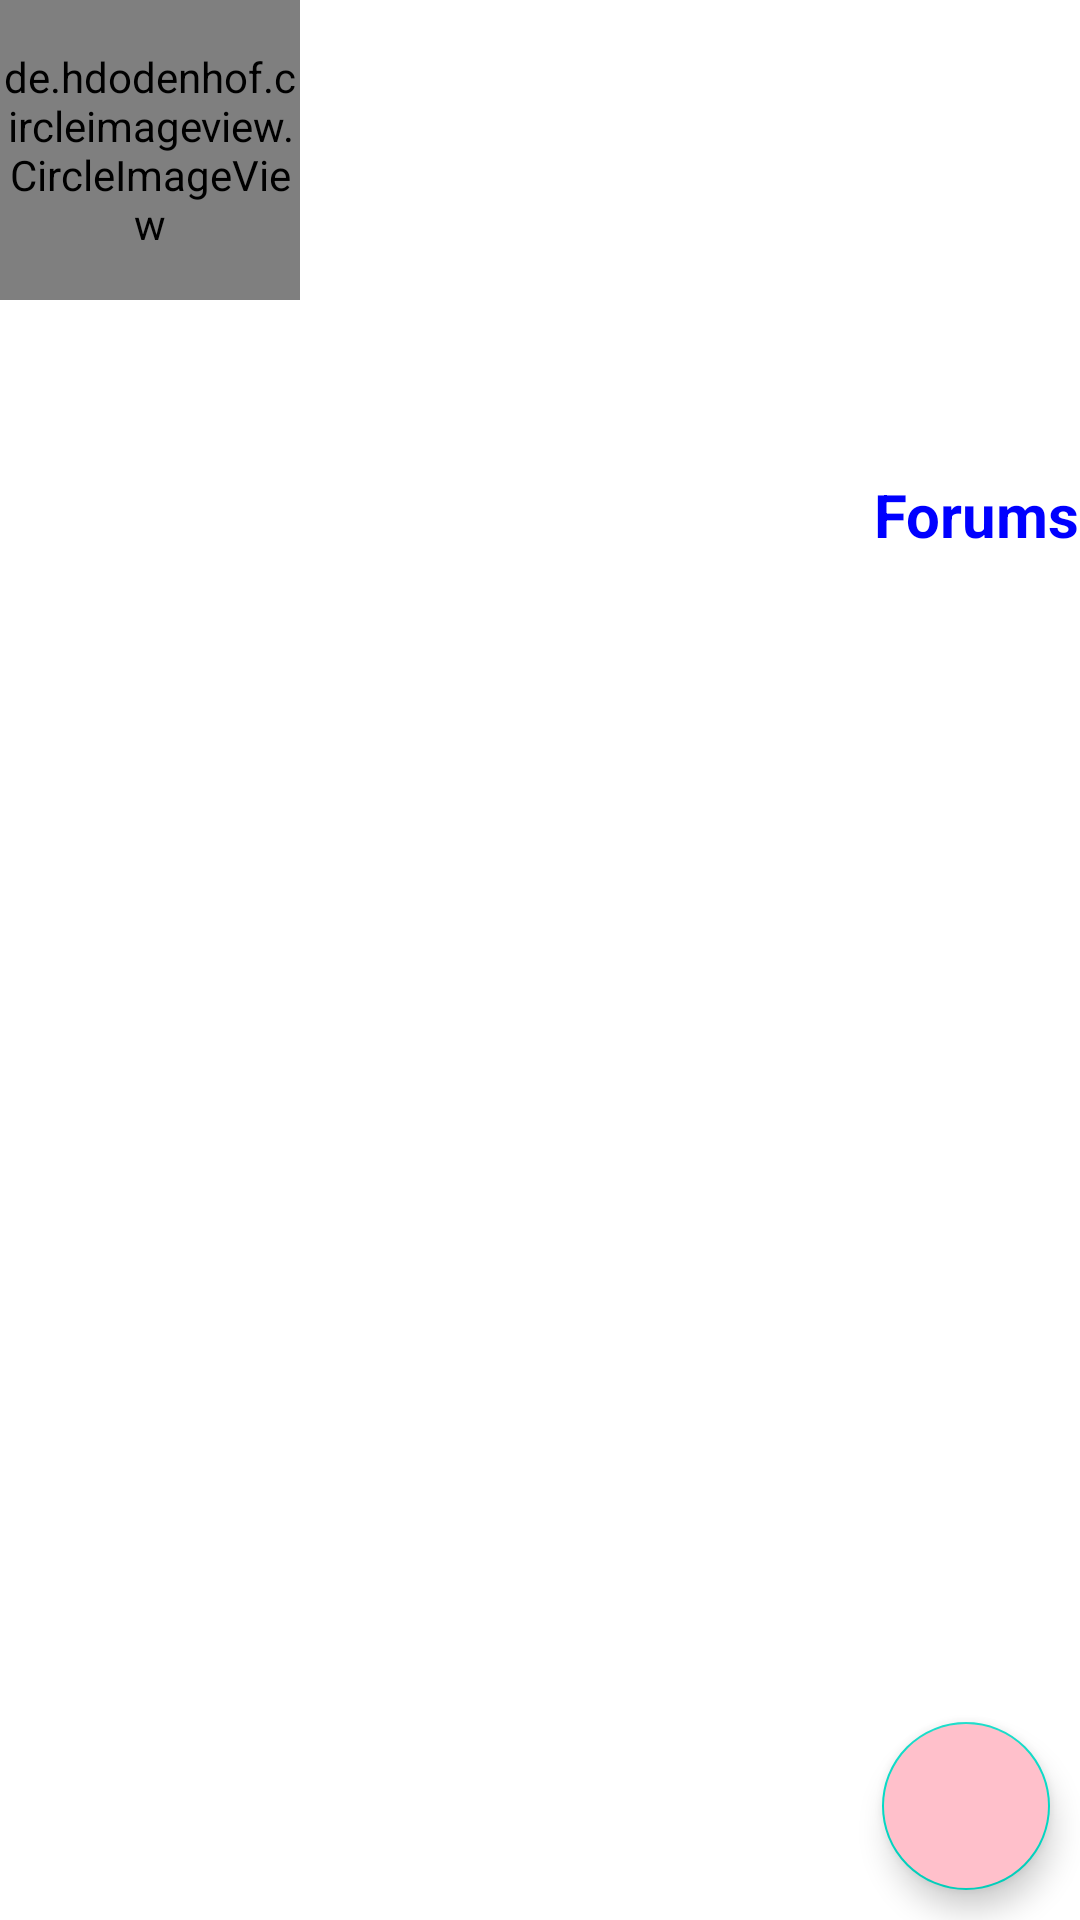

Write the Android layout XML for this screen, with the resource values it uses.
<!-- AndroidManifest.xml: application theme Theme.DisPlayed -->
<!-- res/layout/fragment_profilefragment.xml -->
<?xml version="1.0" encoding="utf-8"?>
<androidx.constraintlayout.widget.ConstraintLayout xmlns:android="http://schemas.android.com/apk/res/android"
    xmlns:app="http://schemas.android.com/apk/res-auto"
    xmlns:tools="http://schemas.android.com/tools"
    android:layout_width="match_parent"
    android:layout_height="match_parent"
    tools:context=".profilefragment">

    <de.hdodenhof.circleimageview.CircleImageView
        android:id="@+id/profile_photo"
        android:layout_width="100dp"
        android:layout_height="100dp"
        android:src="@drawable/ic_baseline_person_24"
        app:layout_constraintStart_toStartOf="parent"
        app:layout_constraintTop_toTopOf="parent" />

    <TextView
        android:id="@+id/FriendCounter"
        android:layout_width="wrap_content"
        android:layout_height="wrap_content"
        android:text="0"
        android:textColor="@color/white"
        app:layout_constraintHorizontal_bias="0.2"
        android:textSize="40dp"
        android:textStyle="bold"
        app:layout_constraintBottom_toBottomOf="@+id/profile_photo"
        app:layout_constraintEnd_toEndOf="parent"
        app:layout_constraintStart_toEndOf="@+id/profile_photo"
        app:layout_constraintTop_toTopOf="@+id/profile_photo" />

    <TextView
        android:id="@+id/FollowerCounter"
        android:layout_width="wrap_content"
        android:layout_height="wrap_content"
        android:text="0"
        android:textColor="@color/white"
        android:layout_marginLeft="70dp"
        android:textSize="40dp"
        android:textStyle="bold"
        app:layout_constraintBottom_toBottomOf="@+id/FriendCounter"
        app:layout_constraintStart_toEndOf="@+id/FriendCounter"
        app:layout_constraintTop_toTopOf="@+id/FriendCounter" />

    <TextView
        android:id="@+id/Following_Counter"
        android:layout_width="wrap_content"
        android:layout_height="wrap_content"
        android:layout_marginLeft="70dp"
        android:text="0"
        android:textColor="@color/white"
        android:textSize="40dp"
        android:textStyle="bold"
        app:layout_constraintBottom_toBottomOf="@+id/FollowerCounter"
        app:layout_constraintStart_toEndOf="@+id/FollowerCounter"
        app:layout_constraintTop_toTopOf="@+id/FollowerCounter" />

    <TextView
        android:id="@+id/username"
        android:layout_width="wrap_content"
        android:layout_height="wrap_content"
        android:layout_marginLeft="10dp"
        android:layout_marginTop="10dp"
        android:text="Username"
        android:textColor="@color/white"
        android:textStyle="bold"
        app:layout_constraintStart_toStartOf="parent"
        app:layout_constraintTop_toBottomOf="@+id/profile_photo" />

    <ImageView
        android:layout_width="22dp"
        android:layout_height="27dp"
        android:visibility="invisible"
        android:id="@+id/batch"
        android:src="@drawable/ic_baseline_check_circle_24"
        app:layout_constraintBottom_toBottomOf="@+id/username"
        app:layout_constraintStart_toEndOf="@+id/username"
        app:layout_constraintTop_toBottomOf="@+id/profile_photo">

    </ImageView>

    <TextView
        android:id="@+id/about"
        android:layout_width="0dp"
        android:layout_height="wrap_content"
        android:textColor="@color/white"
        android:layout_marginTop="10dp"
        android:text="about"
        app:layout_constraintEnd_toEndOf="parent"
        app:layout_constraintStart_toStartOf="@+id/username"
        app:layout_constraintTop_toBottomOf="@+id/username">

    </TextView>

    <TextView
        android:id="@+id/textView4"
        android:layout_width="wrap_content"
        android:layout_height="wrap_content"
        android:textColor="@color/white"
        android:text="Friends"
        app:layout_constraintEnd_toEndOf="@+id/FriendCounter"
        app:layout_constraintHorizontal_bias="0.521"
        app:layout_constraintStart_toStartOf="@+id/FriendCounter"
        app:layout_constraintTop_toBottomOf="@+id/FriendCounter">

    </TextView>

    <TextView
        android:layout_width="wrap_content"
        android:layout_height="wrap_content"
        android:text="Followers"
        android:textColor="@color/white"
        app:layout_constraintEnd_toEndOf="@+id/FollowerCounter"
        app:layout_constraintStart_toStartOf="@+id/FollowerCounter"
        app:layout_constraintTop_toBottomOf="@+id/FollowerCounter" />

    <TextView
        android:id="@+id/textView5"
        android:layout_width="wrap_content"
        android:textColor="@color/white"
        android:layout_height="wrap_content"
        android:text="Following"
        app:layout_constraintEnd_toEndOf="@+id/Following_Counter"
        app:layout_constraintStart_toStartOf="@+id/Following_Counter"
        app:layout_constraintTop_toBottomOf="@+id/Following_Counter">

    </TextView>

    <TextView
        android:layout_width="wrap_content"
        android:layout_height="wrap_content"
        android:text="Images"
        android:id="@+id/images"
        android:textSize="20dp"
        android:textColor="@color/white"
    android:layout_marginTop="0dp"
        android:textStyle="bold"
        app:layout_constraintStart_toStartOf="@+id/about"
        app:layout_constraintTop_toBottomOf="@+id/about" />

    <TextView
        android:id="@+id/text"
        android:layout_width="wrap_content"
        android:layout_height="wrap_content"
        android:text="Text"
        android:textSize="20dp"
        android:textColor="@color/white"
        android:textStyle="bold"
        app:layout_constraintBottom_toBottomOf="@+id/images"
        app:layout_constraintEnd_toEndOf="parent"
        app:layout_constraintStart_toStartOf="parent"
        app:layout_constraintTop_toTopOf="@+id/images">

    </TextView>

    <TextView
        android:id="@+id/Forum"
        android:layout_width="wrap_content"
        android:layout_height="wrap_content"
        android:textColor="#0000FF"
        android:text="Forums"
        android:textSize="20dp"
        android:textStyle="bold"
        app:layout_constraintEnd_toEndOf="@+id/about"
        app:layout_constraintTop_toTopOf="@+id/text">

    </TextView>

    <androidx.recyclerview.widget.RecyclerView
        android:id="@+id/profile_images"
        android:layout_width="0dp"
        android:layout_height="0dp"
        android:visibility="invisible"
        app:layout_constraintBottom_toBottomOf="parent"
        app:layout_constraintEnd_toEndOf="parent"
        app:layout_constraintStart_toStartOf="parent"
        app:layout_constraintTop_toBottomOf="@+id/text">

    </androidx.recyclerview.widget.RecyclerView>

    <androidx.recyclerview.widget.RecyclerView
        android:id="@+id/profile_text"
        android:layout_width="0dp"
        android:layout_height="0dp"
        android:visibility="invisible"
        app:layout_constraintBottom_toBottomOf="parent"
        app:layout_constraintEnd_toEndOf="parent"
        app:layout_constraintStart_toStartOf="@+id/profile_images"
        app:layout_constraintTop_toTopOf="@+id/profile_images"></androidx.recyclerview.widget.RecyclerView>

    <androidx.recyclerview.widget.RecyclerView
        android:id="@+id/profile_forum"
        android:layout_width="0dp"
        android:layout_height="0dp"
        android:layout_marginTop="20dp"
        android:visibility="visible"
        app:layout_constraintBottom_toBottomOf="@+id/profile_images"
        app:layout_constraintEnd_toEndOf="parent"
        app:layout_constraintStart_toStartOf="parent"
        app:layout_constraintTop_toBottomOf="@+id/text">

    </androidx.recyclerview.widget.RecyclerView>

    <com.google.android.material.floatingactionbutton.FloatingActionButton
        android:id="@+id/edit"
        android:layout_width="wrap_content"
        android:layout_marginRight="10dp"
      android:backgroundTint="#FFC0CB"
        android:src="@drawable/ic_baseline_edit_24"
        android:layout_marginBottom="10dp"
        android:layout_height="wrap_content"
        app:layout_constraintBottom_toBottomOf="parent"
        app:layout_constraintEnd_toEndOf="parent">

    </com.google.android.material.floatingactionbutton.FloatingActionButton>
</androidx.constraintlayout.widget.ConstraintLayout>
<!-- resources referenced by this layout -->
<resources>
  <style name="Theme.DisPlayed" parent="Theme.MaterialComponents.DayNight.NoActionBar">
          
          <item name="colorPrimary">@color/purple_500</item>
          <item name="colorPrimaryVariant">@color/purple_700</item>
          <item name="colorOnPrimary">@color/white</item>
  
          
          <item name="colorSecondary">@color/teal_200</item>
          <item name="colorSecondaryVariant">@color/teal_700</item>
          <item name="colorOnSecondary">@color/black</item>
          
          <item name="android:statusBarColor" tools:targetApi="l">#f38a8d</item>
          
      </style>
  <!-- not gathered from this repository: default colours our renderer supplied (Android Studio template values) -->
  <color name="purple_500">#FF6200EE</color>
  <color name="purple_700">#FF3700B3</color>
  <color name="teal_200">#FF03DAC5</color>
  <color name="teal_700">#FF018786</color>
  <color name="black">#FF000000</color>
  <color name="white">#FFFFFFFF</color>
</resources>
